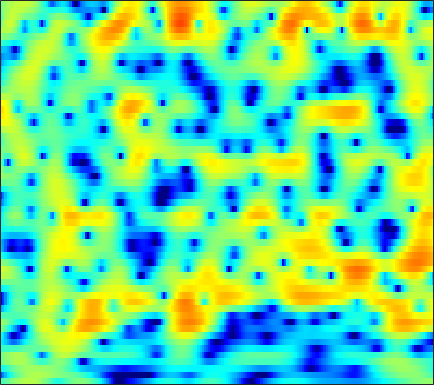

Source data for this figure (header and first rows):
-2.7372, -2.2387, -1.5971, -0.9744, -0.53606, 0.0047968, 0.49731, 0.82571, 1.2122, 1.5361, 1.7923, 1.9379, 2.0695, 2.1199, 2.1014, 1.9935, 1.7895, 1.562, 1.1593, 0.63822, -0.002457, -0.55619, -1.3764, -2.2419
-12.42, -10.22, -7.896, -6.033, -4.855, -3.514, -2.388, -1.663, -0.8296, -0.133, 0.4415, 0.7982, 1.185, 1.478, 1.638, 1.779, 1.844, 1.845, 1.79, 1.679, 1.519, 1.375, 1.158, 0.9248
-5.071, -4.49, -3.677, -2.861, -2.271, -1.534, -0.8737, -0.4366, 0.06541, 0.4737, 0.7891, 0.9683, 1.136, 1.234, 1.269, 1.27, 1.234, 1.189, 1.112, 1.022, 0.928, 0.8508, 0.7363, 0.6006
-0.8596, -0.4377, 0.08931, 0.5631, 0.8812, 1.242, 1.517, 1.66, 1.756, 1.733, 1.581, 1.375, 0.9732, 0.4255, -0.07555, -0.8451, -1.673, -2.259, -2.852, -3.064, -2.823, -2.411, -1.713, -1.007
-0.6612, -0.1806, 0.354, 0.7896, 1.057, 1.34, 1.525, 1.603, 1.615, 1.512, 1.27, 0.9789, 0.417, -0.3918, -1.205, -2.651, -4.656, -6.644, -9.89, -11.66, -9.056, -6.468, -3.673, -1.609
-3.392, -3.186, -3.011, -2.898, -2.831, -2.735, -2.603, -2.468, -2.247, -1.997, -1.748, -1.585, -1.417, -1.324, -1.303, -1.319, -1.339, -1.317, -1.197, -0.9219, -0.4849, -0.06509, 0.5697, 1.239
-5.466, -6.132, -7.252, -8.58, -9.63, -10.75, -11.07, -10.6, -9.344, -7.855, -6.426, -5.449, -4.272, -3.235, -2.538, -1.694, -0.9306, -0.4022, 0.2377, 0.8204, 1.35, 1.722, 2.192, 2.632
-4.407, -5.69, -7.832, -10.66, -13.3, -17.23, -18.75, -17.11, -14.28, -11.95, -9.956, -8.554, -6.728, -4.958, -3.715, -2.199, -0.8822, -0.03685, 0.9051, 1.663, 2.262, 2.616, 2.973, 3.211
0.283, -0.657, -2.061, -3.591, -4.785, -6.464, -8.263, -9.8, -12.5, -17.11, -22.73, -16.9, -10.3, -6.082, -3.733, -1.308, 0.5255, 1.59, 2.677, 3.453, 3.932, 4.102, 4.055, 3.686
1.369, 0.7801, 2.9042e-05, -0.8118, -1.446, -2.32, -3.201, -3.874, -4.745, -5.327, -5.357, -4.92, -3.766, -2.236, -1.085, 0.3134, 1.473, 2.193, 2.959, 3.487, 3.719, 3.685, 3.324, 2.603
-1.975, -2.096, -2.145, -2.143, -2.132, -2.116, -2.094, -2.077, -2.029, -1.91, -1.717, -1.496, -1.078, -0.543, -0.1092, 0.4894, 1.086, 1.516, 2.039, 2.406, 2.547, 2.515, 2.325, 1.955
-8.634, -7.512, -5.896, -4.468, -3.545, -2.527, -1.804, -1.42, -1.073, -0.8975, -0.8804, -0.9023, -0.9629, -0.9712, -0.8483, -0.4262, 0.2743, 0.915, 1.752, 2.443, 2.963, 3.225, 3.364, 3.205
-16.79, -13.26, -9.509, -6.602, -4.853, -3.05, -1.825, -1.218, -0.8461, -0.9981, -1.676, -2.622, -4.617, -7.779, -10.56, -10.13, -5.562, -2.758, -0.059, 1.814, 3.187, 3.907, 4.45, 4.558
-16.61, -13.05, -9.599, -6.943, -5.344, -3.733, -2.609, -2.04, -1.665, -1.687, -2.091, -2.669, -3.663, -4.706, -5.259, -4.975, -3.481, -2.101, -0.3943, 1.081, 2.256, 2.889, 3.424, 3.703
-5.903, -5.412, -4.635, -3.752, -3.12, -2.425, -1.919, -1.648, -1.443, -1.364, -1.375, -1.427, -1.482, -1.492, -1.393, -1.06, -0.5596, -0.1222, 0.5223, 1.222, 1.807, 2.112, 2.42, 2.608
-0.7776, -0.7318, -0.6348, -0.5408, -0.5104, -0.513, -0.5765, -0.6911, -0.8909, -1.155, -1.437, -1.603, -1.747, -1.71, -1.533, -1.139, -0.6171, -0.1572, 0.4979, 1.075, 1.517, 1.783, 2.019, 2.028
2.331, 2.218, 2.034, 1.76, 1.487, 1.044, 0.4749, -0.04906, -0.9013, -1.951, -3.186, -4.161, -5.323, -5.809, -5.489, -4.301, -2.718, -1.536, -0.14, 0.924, 1.707, 2.139, 2.399, 2.308
3.086, 2.904, 2.567, 2.109, 1.71, 1.068, 0.2461, -0.4917, -1.716, -3.289, -5.433, -7.661, -12.23, -20.26, -16.24, -9.194, -5.004, -2.77, -0.577, 1.012, 2.183, 2.773, 3.159, 3.176
0.4257, 0.1461, -0.3435, -0.897, -1.357, -2.039, -2.742, -3.289, -4.047, -4.836, -5.654, -6.196, -6.687, -6.618, -6.114, -4.943, -3.366, -2.124, -0.5847, 0.7806, 1.929, 2.562, 3.177, 3.517
-3.839, -4.456, -5.441, -6.483, -7.224, -7.959, -8.407, -8.631, -8.826, -9.047, -9.189, -9.197, -8.944, -8.227, -7.411, -5.987, -4.332, -3.084, -1.482, 0.01277, 1.262, 2.039, 2.932, 3.583
-7.622, -8.996, -11.52, -15.17, -18.5, -20.43, -17.76, -15.95, -14.59, -14.4, -15.25, -16.65, -18.96, -18.13, -14.93, -10.61, -7.191, -5.126, -2.822, -0.9105, 0.6135, 1.604, 2.704, 3.542
-8.05, -9.185, -11.11, -13.38, -15.08, -15.97, -15.19, -14.3, -13.46, -13.19, -13.66, -14.37, -15.15, -14.29, -12.44, -9.389, -6.585, -4.777, -2.679, -0.9634, 0.4744, 1.43, 2.476, 3.332
-6.194, -6.538, -7.056, -7.575, -7.885, -8.11, -8.201, -8.144, -8.029, -7.865, -7.707, -7.508, -7.114, -6.472, -5.829, -4.741, -3.571, -2.679, -1.512, -0.456, 0.5328, 1.198, 1.974, 2.716
-4.764, -4.611, -4.433, -4.273, -4.145, -4.06, -3.961, -3.906, -3.83, -3.794, -3.698, -3.603, -3.409, -3.123, -2.817, -2.34, -1.816, -1.383, -0.8632, -0.3762, 0.06503, 0.3285, 0.7386, 1.215
-4.521, -3.687, -2.701, -1.915, -1.459, -1.044, -0.7893, -0.7353, -0.8033, -1.032, -1.341, -1.628, -1.944, -2.108, -2.063, -1.817, -1.385, -1.049, -0.7441, -0.6734, -0.9999, -1.515, -2.356, -3.084
-5.869, -4.029, -2.186, -0.8457, -0.1462, 0.5264, 0.8281, 0.8198, 0.4875, -0.2242, -1.458, -2.723, -4.902, -7.105, -7.673, -6.119, -3.763, -2.399, -1.161, -0.7083, -1.117, -2.013, -4.626, -9.153
-7.062, -5.73, -4.115, -2.76, -1.948, -1.153, -0.7395, -0.6625, -0.9312, -1.663, -2.944, -4.346, -6.946, -10.04, -10.87, -8.414, -5.272, -3.472, -1.757, -0.695, -0.06913, 0.1206, 0.2692, 0.4967
-10.72, -9.089, -7.021, -5.316, -4.255, -3.218, -2.534, -2.245, -2.131, -2.301, -2.651, -3.009, -3.457, -3.686, -3.639, -3.192, -2.454, -1.792, -0.8866, -0.06818, 0.6591, 1.114, 1.7, 2.188
-13.62, -10.6, -7.802, -5.825, -4.703, -3.655, -2.945, -2.631, -2.418, -2.399, -2.504, -2.607, -2.703, -2.685, -2.559, -2.198, -1.677, -1.183, -0.448, 0.3152, 1.029, 1.532, 2.137, 2.625
-5.949, -5.245, -4.26, -3.377, -2.857, -2.356, -2.08, -2.033, -2.161, -2.489, -3.01, -3.449, -4.032, -4.419, -4.427, -3.999, -3.12, -2.284, -1.141, -0.01221, 0.9607, 1.627, 2.319, 2.882
-1.047, -0.9813, -0.8438, -0.7183, -0.668, -0.6527, -0.8126, -1.05, -1.614, -2.521, -3.869, -5.306, -7.968, -11.65, -13.89, -11.52, -7.364, -4.953, -2.482, -0.6577, 0.7474, 1.563, 2.389, 2.975
0.8627, 0.609, 0.3243, 0.1244, 0.04119, -0.05957, -0.1944, -0.3813, -0.817, -1.558, -2.682, -3.825, -5.768, -7.888, -8.753, -7.845, -5.533, -3.852, -1.929, -0.4363, 0.754, 1.419, 2.144, 2.583
0.371, -0.4664, -1.443, -1.925, -1.858, -1.369, -0.6787, -0.2428, 0.165, 0.2862, 0.1256, -0.1184, -0.5655, -0.9942, -1.205, -1.285, -1.106, -0.8615, -0.4318, 0.07006, 0.6319, 1.019, 1.537, 1.859
-0.9968, -3.474, -8.707, -15.71, -10.47, -4.671, -1.385, 0.2085, 1.616, 2.446, 2.822, 2.872, 2.691, 2.283, 1.837, 1.104, 0.1921, -0.5082, -1.366, -1.763, -1.517, -0.8972, 0.01851, 0.8565
0.009244, -1.091, -2.495, -3.033, -2.492, -0.9457, 0.7183, 1.781, 2.842, 3.497, 3.8, 3.788, 3.486, 2.823, 2.062, 0.6129, -1.498, -3.79, -8.556, -18.49, -12.46, -7.224, -3.551, -1.358
-0.6118, -0.4086, -0.1002, 0.2936, 0.654, 1.248, 1.841, 2.252, 2.672, 2.905, 2.927, 2.798, 2.402, 1.747, 1.084, -0.07012, -1.5, -2.757, -4.396, -5.442, -5.287, -4.447, -3.173, -2.081
-2.504, -1.411, -0.285, 0.5609, 1.065, 1.589, 1.968, 2.153, 2.276, 2.263, 2.091, 1.875, 1.47, 0.9636, 0.5268, -0.08415, -0.7203, -1.142, -1.617, -1.885, -1.921, -1.856, -1.61, -1.405
-1.859, -0.7104, 0.4441, 1.26, 1.695, 2.055, 2.222, 2.221, 2.081, 1.789, 1.375, 0.9935, 0.4507, -0.09886, -0.4823, -0.8966, -1.174, -1.285, -1.329, -1.283, -1.161, -1.078, -0.9652, -0.8988
1.427, 1.946, 2.485, 2.827, 2.949, 2.945, 2.747, 2.486, 1.972, 1.268, 0.3932, -0.3716, -1.502, -2.637, -3.336, -3.878, -3.791, -3.44, -2.742, -2.05, -1.486, -1.129, -0.8747, -0.7527
4.268, 4.372, 4.369, 4.193, 3.948, 3.49, 2.879, 2.341, 1.504, 0.4753, -0.8501, -2.119, -4.434, -7.807, -11.42, -15.81, -11.46, -8.199, -5.22, -3.322, -2.144, -1.524, -1.099, -0.9666
5.789, 5.607, 5.136, 4.406, 3.699, 2.595, 1.427, 0.6001, -0.2925, -0.9844, -1.69, -2.382, -3.656, -5.4, -6.806, -7.82, -6.913, -5.62, -4.061, -2.896, -2.181, -1.88, -1.636, -1.659
6.437, 6.072, 5.237, 3.929, 2.559, 0.03237, -3.415, -6.301, -7.57, -5.12, -2.87, -1.818, -1.049, -0.8149, -0.8013, -0.8953, -1.015, -1.127, -1.409, -1.925, -2.628, -3.281, -3.878, -3.938
5.324, 5.082, 4.443, 3.355, 2.17, 0.06175, -2.727, -4.83, -5.539, -3.57, -1.404, -0.2007, 0.8406, 1.387, 1.523, 1.403, 0.9221, 0.3143, -0.8651, -2.684, -5.508, -8.64, -16.48, -16.48
1.94, 2.136, 2.199, 2.025, 1.769, 1.318, 0.8618, 0.6179, 0.5266, 0.7415, 1.122, 1.419, 1.701, 1.813, 1.735, 1.408, 0.8054, 0.1474, -1.019, -2.511, -4.307, -5.779, -7.266, -7.447
-1.686, -0.9323, -0.1315, 0.4749, 0.8263, 1.156, 1.411, 1.576, 1.781, 1.975, 2.133, 2.212, 2.24, 2.127, 1.941, 1.533, 0.9447, 0.3983, -0.4898, -1.492, -2.498, -3.187, -3.934, -4.314
-4.407, -3.195, -1.844, -0.7409, -0.05687, 0.7142, 1.341, 1.735, 2.174, 2.506, 2.739, 2.839, 2.869, 2.752, 2.565, 2.167, 1.587, 1.031, 0.1459, -0.9039, -2.089, -2.994, -4.168, -5.155
-5.77, -4.453, -2.936, -1.653, -0.8238, 0.16, 0.9911, 1.531, 2.149, 2.658, 3.055, 3.27, 3.425, 3.434, 3.321, 3.003, 2.469, 1.897, 0.9056, -0.4024, -2.113, -3.765, -6.549, -10.22
-6.891, -5.69, -4.265, -3.031, -2.207, -1.231, -0.3384, 0.2855, 1.07, 1.799, 2.445, 2.859, 3.286, 3.547, 3.618, 3.525, 3.199, 2.793, 1.987, 0.8473, -0.6802, -2.123, -4.575, -7.522
-8.939, -7.772, -6.53, -5.59, -5.035, -4.384, -3.657, -3.021, -1.996, -0.8447, 0.2817, 1.066, 1.968, 2.65, 3.023, 3.307, 3.358, 3.26, 2.909, 2.34, 1.577, 0.9315, -0.007742, -0.889
-10.25, -9.22, -8.532, -8.547, -8.986, -10.03, -10.86, -10.33, -8.081, -5.365, -3.002, -1.543, 0.04148, 1.241, 1.935, 2.615, 3.034, 3.21, 3.269, 3.157, 2.905, 2.64, 2.245, 1.809
-7.754, -7.465, -7.606, -8.51, -9.84, -12.83, -17.68, -17.94, -11.97, -7.56, -4.537, -2.839, -1.087, 0.2622, 1.054, 1.893, 2.508, 2.82, 3.123, 3.277, 3.305, 3.229, 3.045, 2.764
-3.356, -3.471, -3.784, -4.306, -4.787, -5.494, -5.919, -5.83, -5.219, -4.272, -3.15, -2.318, -1.275, -0.3238, 0.2978, 1.005, 1.603, 1.97, 2.36, 2.659, 2.875, 2.993, 3.016, 2.897
0.2689, 0.1527, -0.04793, -0.3184, -0.5909, -1.048, -1.557, -1.954, -2.475, -2.897, -3.091, -3.005, -2.551, -1.857, -1.3, -0.6714, -0.2076, 0.09924, 0.403, 0.7655, 1.229, 1.65, 2.169, 2.523
1.641, 1.908, 2.164, 2.2, 2.026, 1.554, 0.6661, -0.368, -2.291, -4.954, -8.342, -9.808, -7.962, -5.333, -3.952, -3.009, -3.032, -3.561, -4.467, -4.66, -3.322, -1.843, 0.1044, 1.577
-0.6359, 0.8348, 2.175, 2.894, 3.091, 2.892, 2.16, 1.237, -0.6015, -3.321, -6.551, -8.011, -6.69, -4.601, -3.624, -3.332, -4.252, -6.04, -10.45, -16.32, -9.272, -5.26, -1.83, 0.3259
-2.087, -0.4368, 1.141, 2.154, 2.607, 2.811, 2.655, 2.346, 1.71, 0.936, 0.1993, -0.2056, -0.5369, -0.6881, -0.8613, -1.283, -1.942, -2.53, -3.3, -3.66, -3.379, -2.897, -2.033, -1.223
-0.6611, 0.072, 0.9535, 1.665, 2.061, 2.427, 2.603, 2.616, 2.524, 2.353, 2.112, 1.91, 1.602, 1.246, 0.9287, 0.4231, -0.2076, -0.7328, -1.501, -2.266, -2.995, -3.463, -3.999, -4.287
-0.3021, 0.1836, 0.7786, 1.292, 1.617, 2.001, 2.309, 2.49, 2.679, 2.797, 2.846, 2.818, 2.697, 2.434, 2.152, 1.632, 0.9086, 0.2081, -0.9555, -2.444, -4.36, -6.13, -8.953, -11.46
